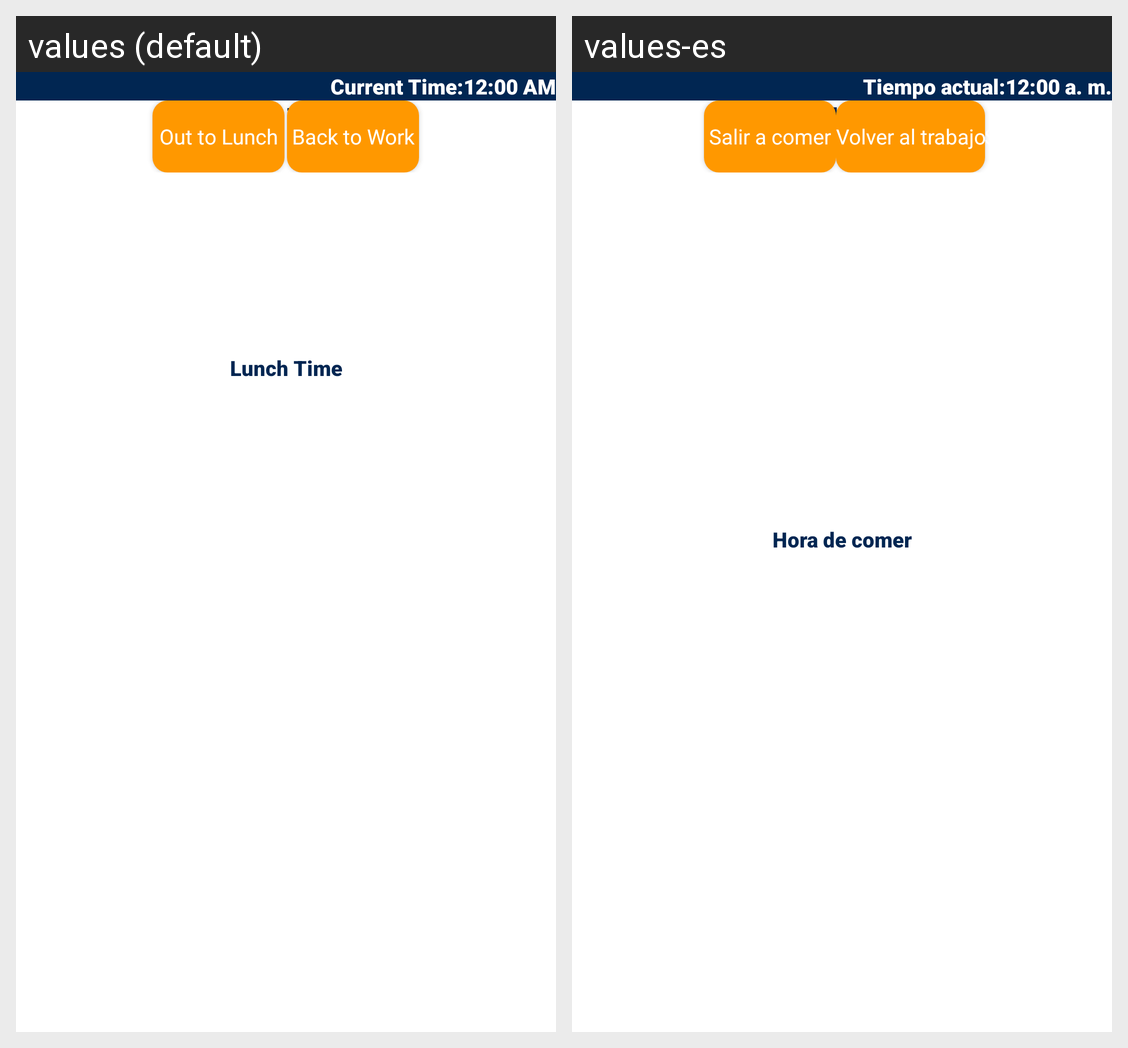

This grid shows one Android layout under two languages. Give, for every string resource on the screen, its name, the default text and each shown locale's text.
Android screen res/layout/bottom_sheet_add_attendance_time.xml rendered under 2 locales, left to right: values (default), values-es. Device: Nexus 5 (rendered at 1080×1920; each locale shown at half size, 540×960, under a caption strip naming it); theme AppTheme.
Strings drawn on this screen, with the default value and each locale's value (text and hints the layout hard-codes, and strings that could not be matched under every locale, appear in the picture but are not listed):

current_time
  values: Current Time:
  values-es: Tiempo actual:

shift_time
  values: Shift Time
  values-es: Turno de tiempo

lunch_time
  values: Lunch Time
  values-es: Hora de comer

out_to_lunch
  values: Out to Lunch
  values-es: Salir a comer

back_to_work
  values: Back to Work
  values-es: Volver al trabajo
